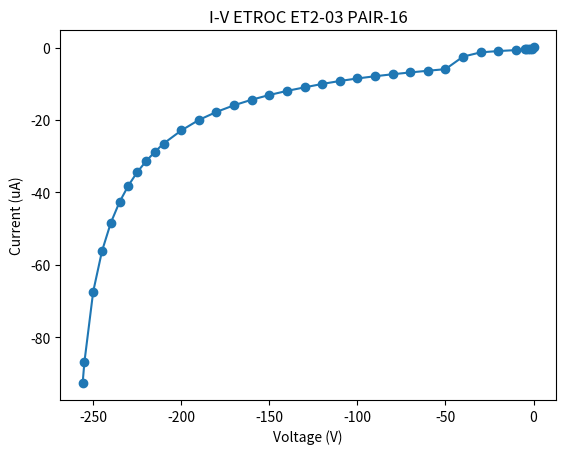
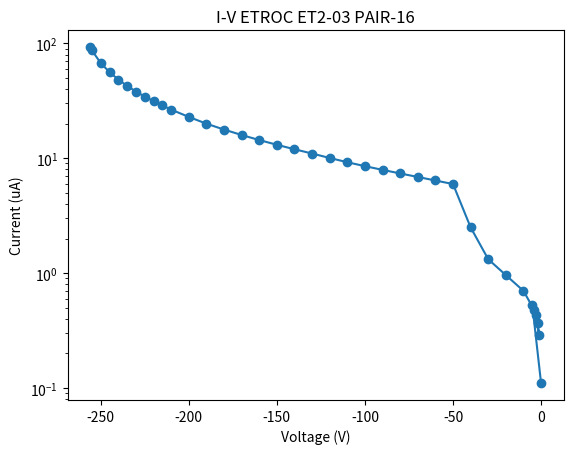

Reproduce these figures in Python, in order.
import matplotlib.pyplot as plt 
import numpy as np

# Bump-bonded ETROC ET2-03 PAIR-16
# Voltages in V
V = 1
volts = np.array([-0, -5, -1, -2, -3, -4, -10, -20, -30, -40, -50, -60, -70, -80, -90, -100, -110, -120, -130, -140, -150, -160, -170, -180, -190, -200, -210, -215, -220, -225, -230, -235, -240, -245, -250, -255, -256,])*V
# Currents in uA
uA = 1
currents = np.array([0.11, -0.53, -0.29, -0.37, -0.43, -0.48, -0.7, -0.96, -1.32, -2.5, -5.96, -6.4, -6.87, -7.37, -7.92, -8.53, -9.23, -10.05, -10.99, -11.97, -13.1, -14.4, -15.93, -17.77, -19.99, -22.9, -26.5, -28.8, -31.4, -34.4, -38.1, -42.6, -48.4, -56.2, -67.4, -86.9, -92.7])*uA

# Plot I-V curve
# Use point markers with lines between them
plt.plot(volts, currents, '-o')
plt.xlabel('Voltage (V)')
plt.ylabel('Current (uA)')
plt.title('I-V ETROC ET2-03 PAIR-16')
plt.show()  

# Same plot with logarithmic scale
# Currents in absolute value
abs_currents = np.abs(currents)
plt.plot(volts, abs_currents, '-o')
plt.xlabel('Voltage (V)')
plt.ylabel('Current (uA)')
plt.title('I-V ETROC ET2-03 PAIR-16')
plt.yscale('log')
plt.show()
